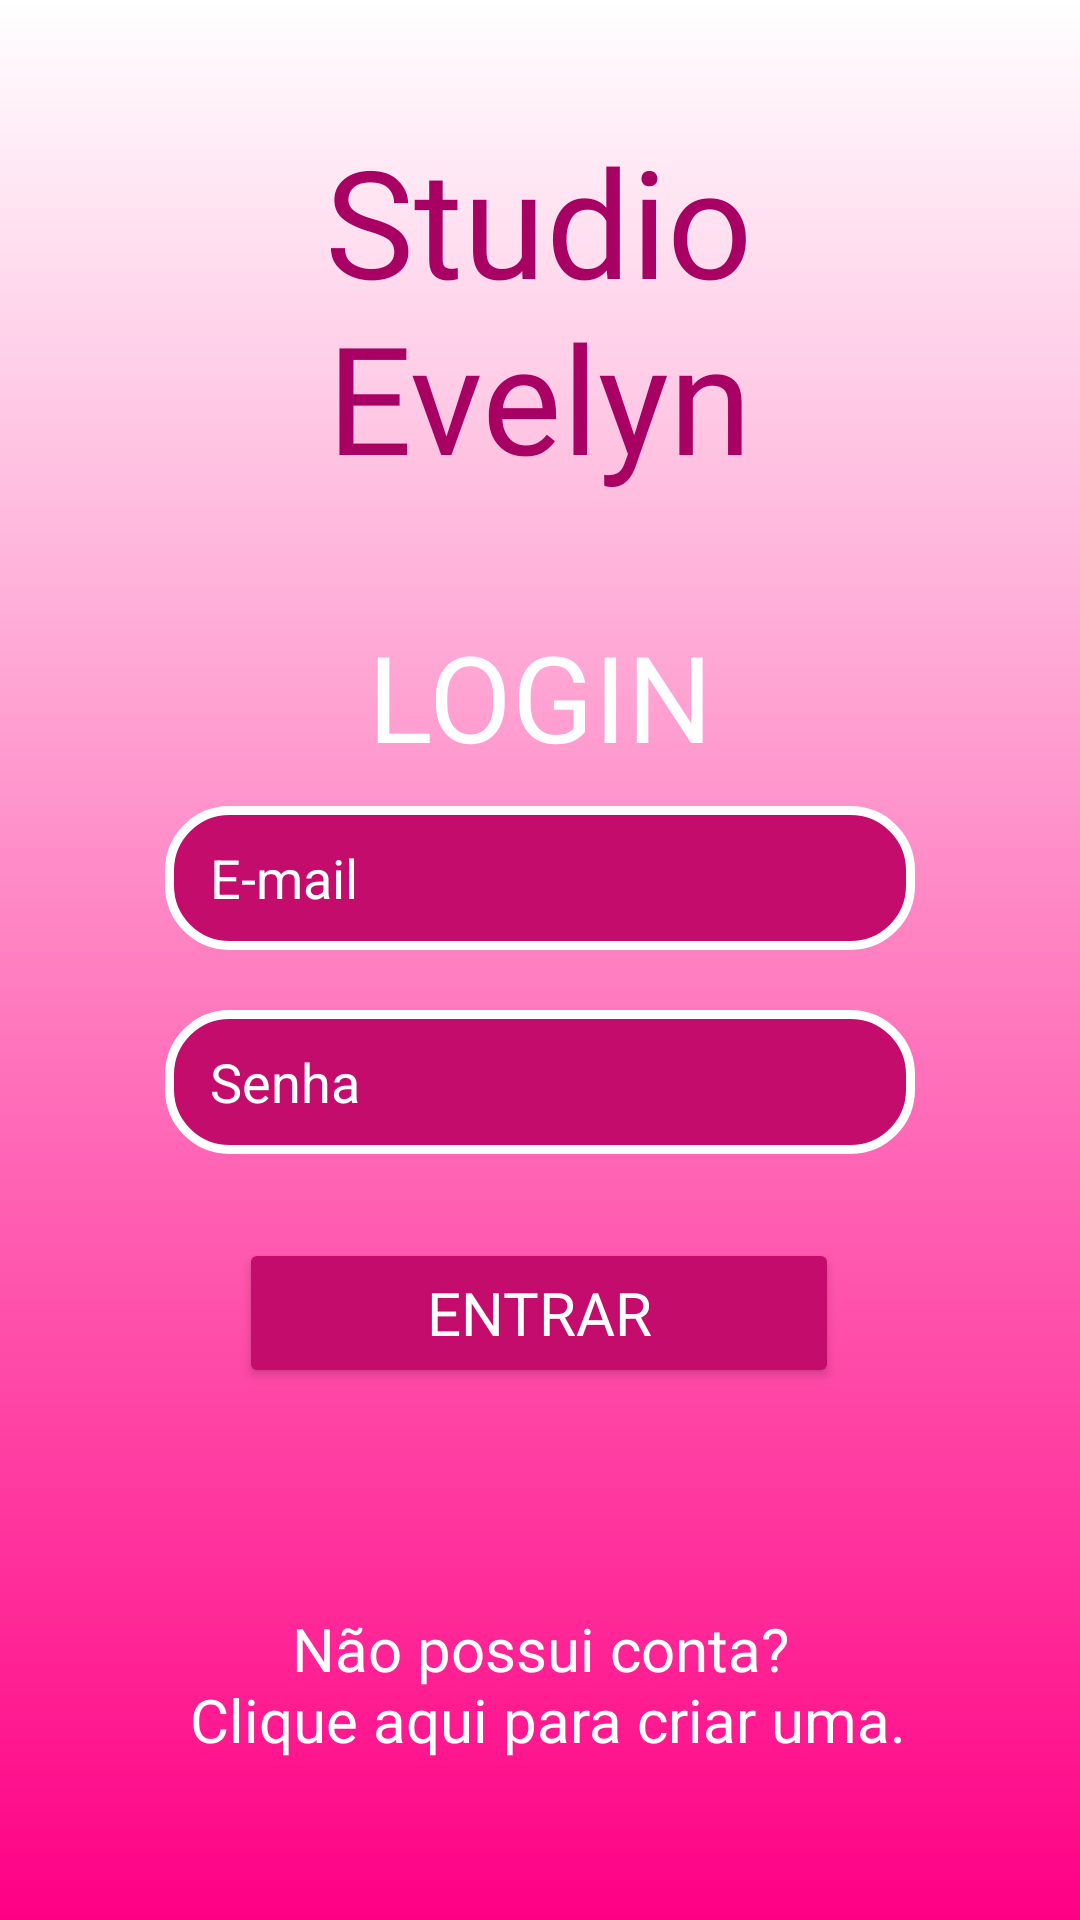

This screen was rendered from an Android layout file. Write that file and the resources it references.
<!-- AndroidManifest.xml: application theme Theme.Mobile -->
<!-- res/layout/activity_main.xml -->
<?xml version="1.0" encoding="utf-8"?>
<androidx.constraintlayout.widget.ConstraintLayout
    xmlns:android="http://schemas.android.com/apk/res/android"
    xmlns:app="http://schemas.android.com/apk/res-auto"
    xmlns:tools="http://schemas.android.com/tools"
    android:id="@+id/main"
    android:layout_width="match_parent"
    android:layout_height="match_parent"
    android:background="@drawable/linear_background"
    tools:context=".MainActivity">

    <TextView
        android:id="@+id/textViewTitle"
        android:layout_width="wrap_content"
        android:layout_height="wrap_content"
        android:layout_marginTop="40dp"
        android:gravity="center"
        android:text="@string/studio_nevelyn"
        android:fontFamily="@font/gabriola"
        android:textColor="#A80063"
        android:textSize="50sp"
        app:layout_constraintBottom_toTopOf="@+id/textView2"
        app:layout_constraintEnd_toEndOf="parent"
        app:layout_constraintHorizontal_bias="0.498"
        app:layout_constraintStart_toStartOf="parent"
        app:layout_constraintTop_toTopOf="parent" />

    <TextView
        android:id="@+id/textView2"
        android:layout_width="wrap_content"
        android:layout_height="wrap_content"
        android:gravity="center"
        android:fontFamily="@font/gabriola"
        android:text="@string/login"
        android:textColor="#FFFFFF"
        android:textSize="40sp"
        app:layout_constraintBottom_toTopOf="@+id/txtEmail"
        app:layout_constraintEnd_toEndOf="parent"
        android:layout_marginTop="40dp"
        app:layout_constraintStart_toStartOf="parent"
        app:layout_constraintTop_toBottomOf="@+id/textViewTitle" />

    

    <EditText
        android:id="@+id/txtEmail"
        style="@style/EditTextDefault"
        android:autofillHints="emailAddress"
        android:ems="10"
        android:hint="@string/e_mail"
        android:inputType="textEmailAddress"
        android:background="@drawable/round_border"
        android:textColor="#FFFFFF"
        android:paddingStart="15dp"
        android:paddingEnd="0dp"
        android:layout_marginTop="10dp"
        app:layout_constraintEnd_toEndOf="parent"
        app:layout_constraintStart_toStartOf="parent"
        app:layout_constraintTop_toBottomOf="@+id/textView2" />

    <EditText
        android:id="@+id/txtPassword"
        style="@style/EditTextDefault"
        android:autofillHints="password"
        android:layout_marginTop="20dp"
        android:ems="10"
        android:hint="@string/senha"
        android:inputType="textPassword"
        android:background="@drawable/round_border"
        android:textColor="#FFFFFF"
        android:paddingStart="15dp"
        android:paddingEnd="0dp"
        app:layout_constraintEnd_toEndOf="parent"
        app:layout_constraintStart_toStartOf="parent"
        app:layout_constraintTop_toBottomOf="@+id/txtEmail" />


    <Button
        android:id="@+id/btnJoin"
        android:layout_width="200dp"
        android:layout_height="50dp"
        android:layout_marginTop="28dp"
        android:backgroundTint="#C30C6B"
        android:text="@string/entrar"
        android:textColor="#FFFFFF"
        android:fontFamily="@font/js_math_cmmi"
        android:textSize="20sp"
        app:layout_constraintEnd_toEndOf="parent"
        app:layout_constraintHorizontal_bias="0.497"
        app:layout_constraintStart_toStartOf="parent"
        app:layout_constraintTop_toBottomOf="@+id/txtPassword" />

    <TextView
        android:id="@+id/txtSemLogin"
        android:layout_width="wrap_content"
        android:layout_height="wrap_content"
        android:text="@string/n_o_possui_conta_n_clique_aqui_para_criar_uma"
        android:textColor="#fff"
        android:textSize="20sp"
        android:layout_marginTop="20dp"
        app:layout_constraintBottom_toBottomOf="parent"
        app:layout_constraintEnd_toEndOf="parent"
        app:layout_constraintHorizontal_bias="0.5"
        app:layout_constraintStart_toStartOf="parent"
        app:layout_constraintTop_toBottomOf="@+id/btnJoin"
        android:gravity="center"
        android:clickable="true"
        android:focusable="true" />

</androidx.constraintlayout.widget.ConstraintLayout>
<!-- resources referenced by this layout -->
<resources>
  <!-- drawable linear_background (drawable) -->
  <shape xmlns:android="http://schemas.android.com/apk/res/android">
      <gradient
          android:angle="270"
          android:startColor="#fff"
          android:endColor="#FF0084"
          android:type="linear" />
  </shape>
  <!-- drawable round_border (drawable) -->
  <shape xmlns:android="http://schemas.android.com/apk/res/android">
      <solid android:color="#C30C6B" /> 
      <corners android:radius="20dp" /> 
      <stroke android:color="#ffffff" android:width="3dp" /> 
  </shape>
  <string name="e_mail">E-mail</string>
  <string name="entrar">Entrar</string>
  <string name="login">LOGIN</string>
  <string name="n_o_possui_conta_n_clique_aqui_para_criar_uma">Não possui conta?\n Clique aqui para criar uma.</string>
  <string name="senha">Senha</string>
  <string name="studio_nevelyn">Studio\nEvelyn</string>
  <style name="EditTextDefault" parent="Widget.AppCompat.EditText">
  
          <item name="android:layout_width">250dp</item>
          <item name="android:layout_height">48dp</item>
          <item name="android:layout_marginBottom">70dp</item>
          <item name="android:background">@drawable/round_border</item>
          <item name="android:ems">10</item>
          <item name="android:paddingStart">15dp</item>
          <item name="android:textColor">#FFFFFF</item>
          <item name="android:textColorHint">@color/white</item>
  
      </style>
  <style name="Theme.Mobile" parent="Base.Theme.Mobile" />
  <style name="Base.Theme.Mobile" parent="Theme.Material3.DayNight.NoActionBar" />
  <!-- not gathered from this repository: default colours our renderer supplied (Android Studio template values) -->
  <color name="white">#FFFFFFFF</color>
</resources>
